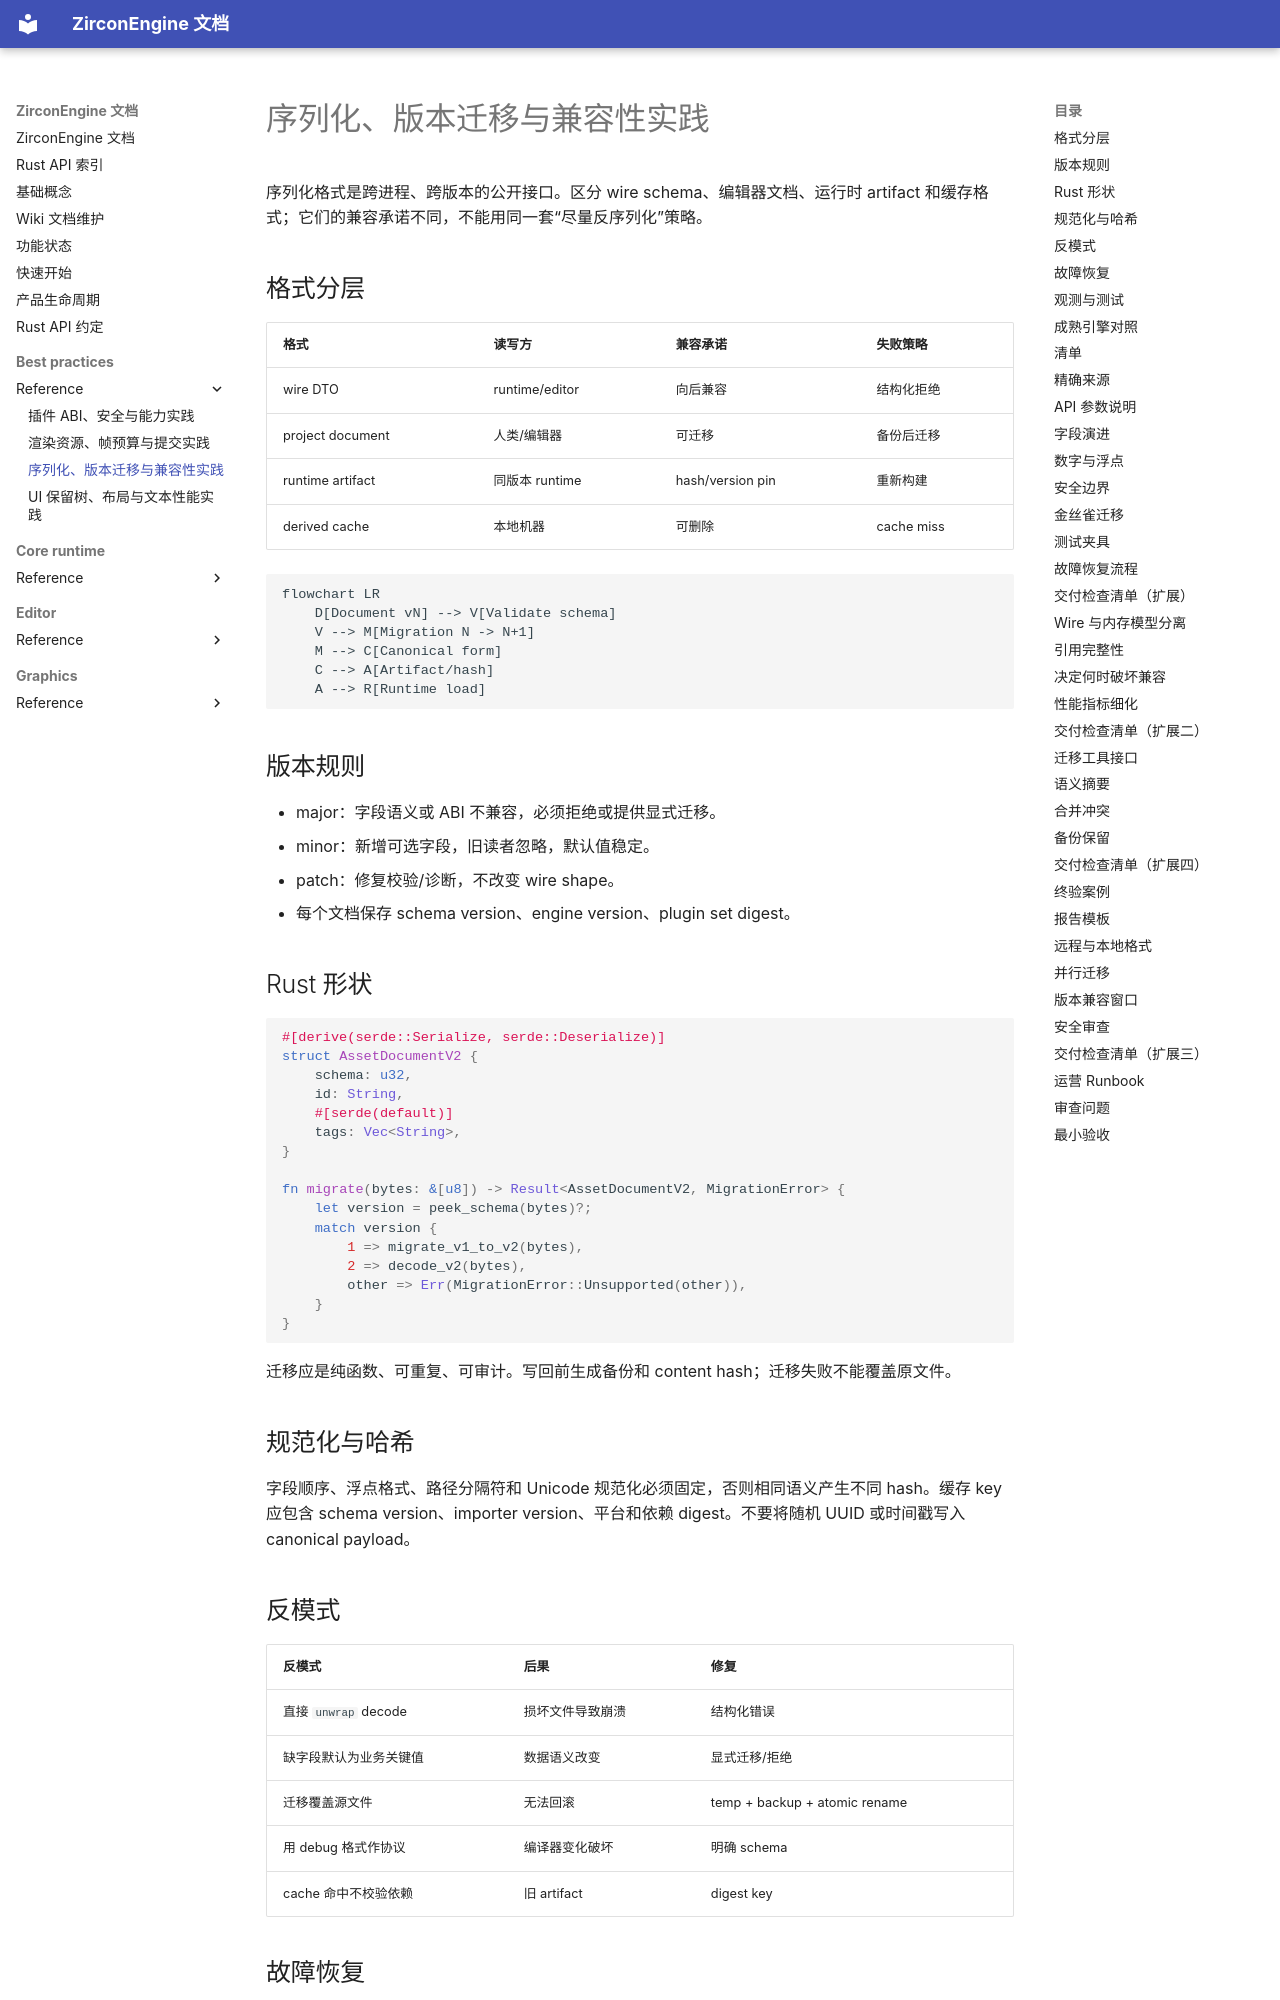

repository: He-Jiahui/ZirconEngine · page: best-practices/reference/serialization-versioning/index.html · generator: mkdocs

---
related_code:
  - zircon_runtime_interface/src/serialization/mod.rs
  - zircon_runtime_interface/src/version.rs
  - zircon_runtime/src/asset
implementation_files:
  - zircon_runtime_interface/src/serialization/mod.rs
  - zircon_runtime/src/asset
plan_sources:
  - docs/wiki/app-runtime-api/serialization-contracts.md
tests:
  - zircon_runtime_interface/src
  - zircon_runtime/src/asset/tests
doc_type: reference-guide
---

# 序列化、版本迁移与兼容性实践

序列化格式是跨进程、跨版本的公开接口。区分 wire schema、编辑器文档、运行时 artifact 和缓存格式；它们的兼容承诺不同，不能用同一套“尽量反序列化”策略。

## 格式分层

| 格式 | 读写方 | 兼容承诺 | 失败策略 |
| --- | --- | --- | --- |
| wire DTO | runtime/editor | 向后兼容 | 结构化拒绝 |
| project document | 人类/编辑器 | 可迁移 | 备份后迁移 |
| runtime artifact | 同版本 runtime | hash/version pin | 重新构建 |
| derived cache | 本地机器 | 可删除 | cache miss |

```mermaid
flowchart LR
    D[Document vN] --> V[Validate schema]
    V --> M[Migration N -> N+1]
    M --> C[Canonical form]
    C --> A[Artifact/hash]
    A --> R[Runtime load]
```

## 版本规则

- major：字段语义或 ABI 不兼容，必须拒绝或提供显式迁移。
- minor：新增可选字段，旧读者忽略，默认值稳定。
- patch：修复校验/诊断，不改变 wire shape。
- 每个文档保存 schema version、engine version、plugin set digest。

## Rust 形状

```rust
#[derive(serde::Serialize, serde::Deserialize)]
struct AssetDocumentV2 {
    schema: u32,
    id: String,
    #[serde(default)]
    tags: Vec<String>,
}

fn migrate(bytes: &[u8]) -> Result<AssetDocumentV2, MigrationError> {
    let version = peek_schema(bytes)?;
    match version {
        1 => migrate_v1_to_v2(bytes),
        2 => decode_v2(bytes),
        other => Err(MigrationError::Unsupported(other)),
    }
}
```

迁移应是纯函数、可重复、可审计。写回前生成备份和 content hash；迁移失败不能覆盖原文件。
